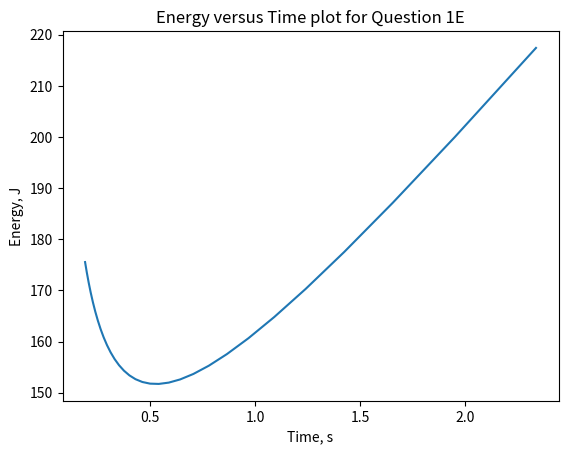

Write Python code to recreate this figure.
import numpy as np
import matplotlib.pyplot as plt 

# Question 1 E 

vFinal = 1.0
vInit = 1.3
vThresh = 0.9
vStat = 5
interval = 0.01

powerInit = 50

parallelTimePrecent = 0.95
serialTimePercent = 0.5
timeOrig = 2

vList = np.arange(vInit, vFinal, -interval)


energyList = []
delayList = []
coreList = []

energySerial = 5.5


def frequencyRatio(f):
    f_ = ( (pow( (1.3 - 0.9), 2 ))/(1.3) )
    return ( (pow( f- 0.9, 2 )/f ) / f_   )


for vItem in vList:
    # freq ratio
    freq = frequencyRatio(vItem)

    # parallel power
    powerNew = pow(vItem,2) * freq * powerInit + vStat

    # time 
    time1  = 2/freq
    timeNew = (parallelTimePrecent)*time1
    float("{:.2f}".format(timeNew))
    delayList.append(timeNew/10)

    # number of cores 
    coreList.append(timeNew/0.2)
    
    # energy
    energyNew = powerNew * timeNew
    energyTotal = energyNew + energySerial
    float("{:.2f}".format(energyTotal))
    energyTotal = energyList.append(energyTotal)
    


ans = min(d for d in delayList if d <= 0.2)
print("Least amount of energy required ", energyList[delayList.index(ans)]) #151.7
print("Minimum number of cores needed ", coreList[delayList.index(ans)]) #27
print("Energy list ", len(energyList), "\n", energyList)
print("Time list ", len(delayList), "\n", delayList)
print("Core List", len(coreList), "\n", coreList)

plt.figure(1)
plt.plot(delayList, energyList)
plt.title("Energy versus Time plot for Question 1E")
plt.xlabel("Time, s")
plt.ylabel("Energy, J")
plt.show() 

